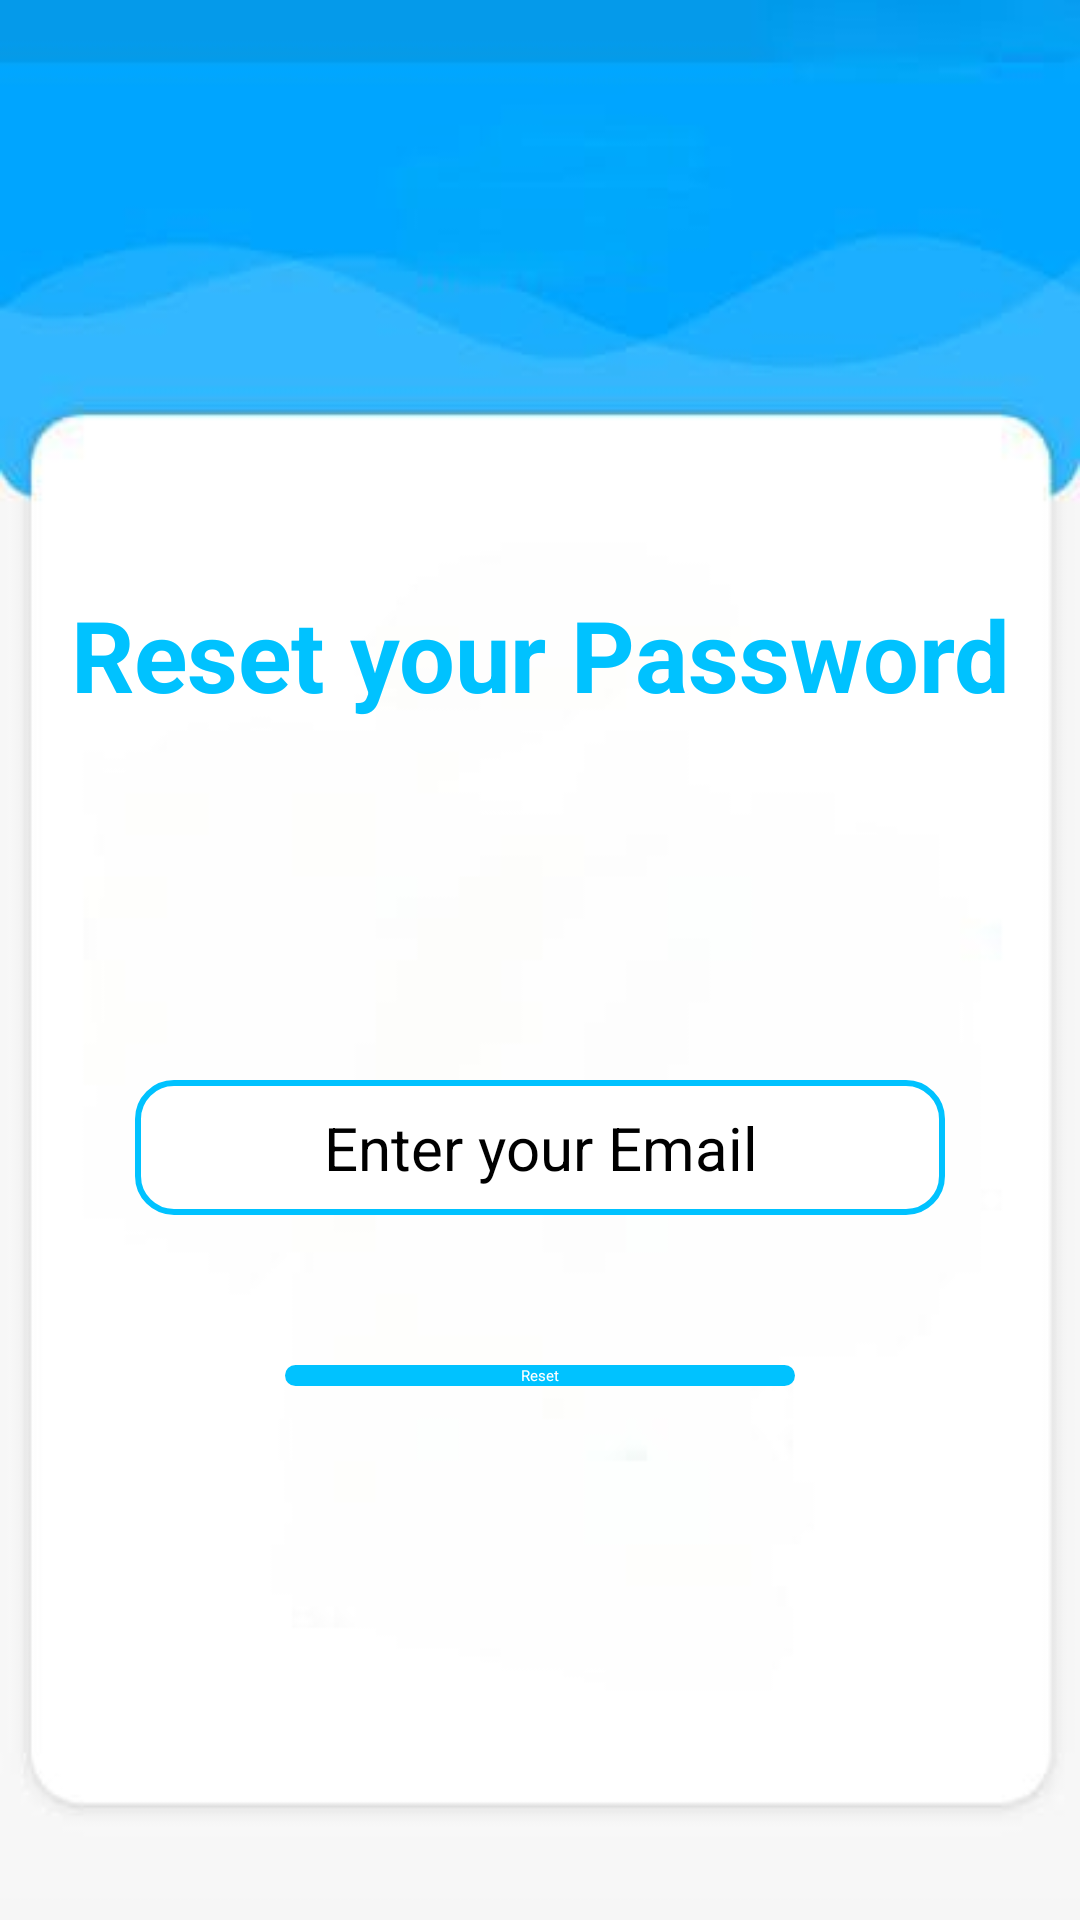

Layout XML and referenced resources for this Android screen:
<!-- AndroidManifest.xml: application theme Theme.Zenchat -->
<!-- res/layout/fp_email.xml -->
<?xml version="1.0" encoding="utf-8"?>
<RelativeLayout xmlns:android="http://schemas.android.com/apk/res/android"
    android:layout_width="match_parent"
    android:layout_height="match_parent"
    android:background="@drawable/back"
    android:padding="16dp">
    <TextView
        android:id="@+id/reset_pass"
        android:text="Reset your Password"
        android:textStyle="bold"
        android:textSize="33sp"
        android:gravity="center"
        android:textColor="@color/blue"
        android:layout_width="match_parent"
        android:layout_height="wrap_content"
        android:layout_marginTop="180dp"/>
    <EditText
        android:id="@+id/reset"
        android:layout_width="270dp"
        android:layout_height="45dp"
        android:layout_below="@id/reset_pass"
        android:layout_marginTop="120dp"
        android:layout_centerHorizontal="true"
        android:hint="Enter your Email"
        android:background="@drawable/rounded"
        android:textSize="20sp"
        android:gravity="center"/>
    <Button
        android:id="@+id/only_email"
        android:layout_width="170dp"
        android:layout_height="wrap_content"
        android:layout_below="@id/reset"
        android:text="Reset"
        android:textColor="@color/white"
        android:background="@drawable/round_button"
        android:gravity="center"
        android:layout_centerHorizontal="true"
        android:layout_marginTop="50dp"/>

</RelativeLayout>
<!-- resources referenced by this layout -->
<resources>
  <color name="blue">#00c2ff</color>
  <color name="white">#FFFFFFFF</color>
  <!-- drawable back: jpg bitmap (drawable, 6956 bytes) -->
  <!-- drawable round_button (drawable) -->
  <layer-list xmlns:android="http://schemas.android.com/apk/res/android">
      <item>
          <shape android:shape="rectangle">
              <corners android:radius="12dp" />
              <solid android:color="@color/blue" />
          </shape>
      </item>
  </layer-list>
  <!-- drawable rounded (drawable) -->
  <layer-list xmlns:android="http://schemas.android.com/apk/res/android">
      <item>
          <shape android:shape="rectangle">
              <corners android:radius="12dp" />
              <solid android:color="@color/white" />
          </shape>
      </item>
      <item>
          <shape android:shape="rectangle">
              <corners android:radius="12dp" />
              <stroke
                  android:width="2dp"
              android:color="@color/blue"
              />
          </shape>
      </item>
  
  </layer-list>
  <style name="Theme.Zenchat" parent="Base.Theme.Zenchat" />
  <style name="Base.Theme.Zenchat" parent="Theme.AppCompat.Light.DarkActionBar">
          <item name="android:windowBackground">@color/background</item>
      </style>
  <color name="background">#FFFFFF</color>
</resources>
